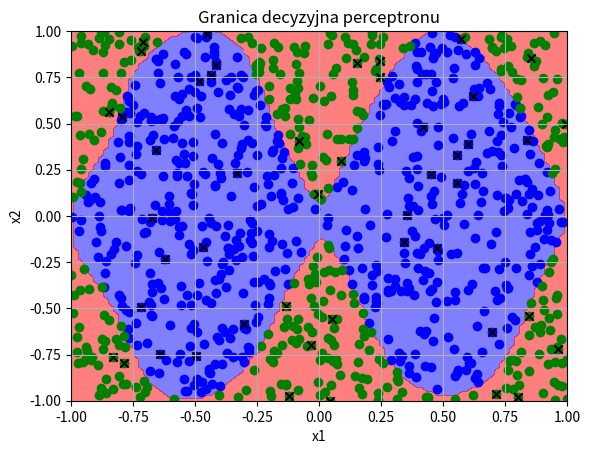
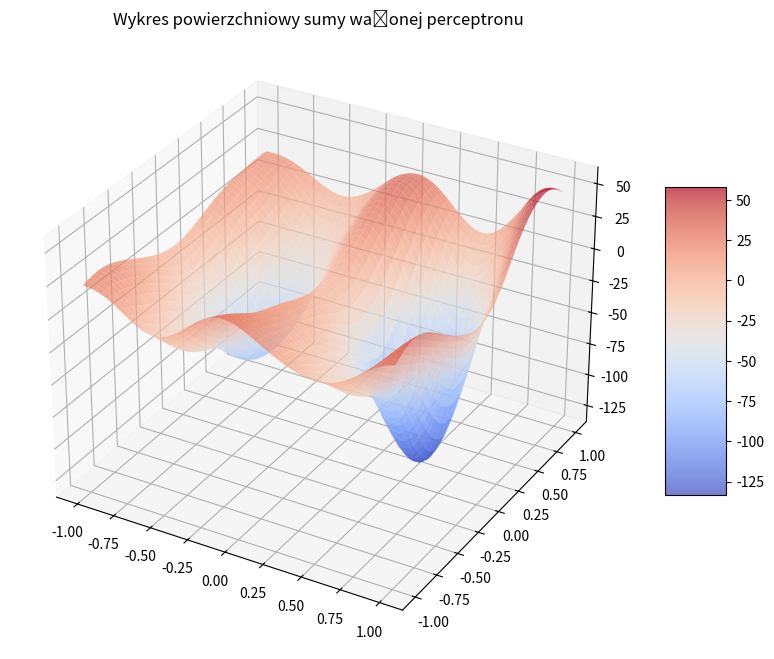
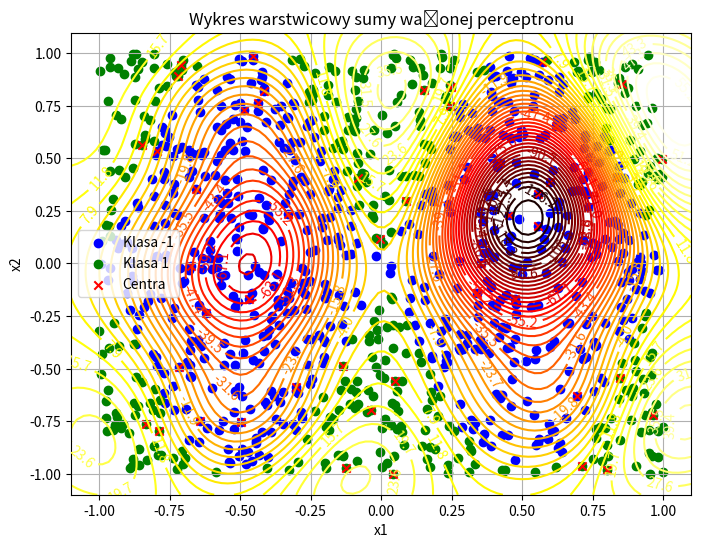

Python code for these plots, in order:
import time

import numpy as np
import matplotlib.pyplot as plt

# Ustawienia początkowe
np.random.seed(0)
N = 1000  # liczba punktów danych
M = 48    # liczba losowych centrów
sigma = 0.25  # standardowe odchylenie dla jądra gaussowskiego
k_max = 3000 # liczba literacji

# generowanie danych
x1 = np.random.uniform(0, 2 * np.pi, N)
x2 = np.random.uniform(-1, 1, N)
X = np.column_stack((x1, x2))
y = np.where(np.abs(np.sin(X[:, 0])) >= np.abs(X[:, 1]), -1, 1)

# normalizacja x1 do zakresu [-1, 1]
X[:, 0] = 2 * (X[:, 0] / (2 * np.pi)) - 1

# wybór losowych centrów z danych wejściowych
indices = np.random.choice(N, M, replace=False)
centers = X[indices]


# jądrowa f. gaussowska
def gaussian_kernel(x, centers, sigma):
    return np.exp(-np.linalg.norm(x - centers, axis=1) ** 2 / (2 * sigma ** 2))


# transformacja danych
X_transformed = np.array([gaussian_kernel(x, centers, sigma) for x in X])


class NonLinearPerceptron:
    def __init__(self, learning_rate=1.0, sigma=1.0, k_max=1000):
        self.learning_rate = learning_rate
        self.sigma = sigma
        self.k_max = k_max
        self.weights = None

    def fit(self, X, y):
        # inicjalizacja wag i licznika iteracji
        self.weights = np.zeros(X.shape[1] + 1)
        k = 0

        while k < self.k_max:
            errors = 0

            for i, x in enumerate(X):
                # obliczanie wyjścia perceptronu
                output = np.dot(x, self.weights[1:]) + self.weights[0]
                if np.sign(output) != y[i]:
                    # aktualizacja wag jeśli punkt jest błędnie sklasyfikowany
                    self.weights[1:] += self.learning_rate * y[i] * x
                    self.weights[0] += self.learning_rate * y[i]
                    errors += 1

            # warunek stopu - jeśli nie było błędów, przerwij pętlę
            if errors == 0:
                print(f"Algorytm zakończył działanie po {k} iteracjach.")
                break

            # inkrementacja licznika iteracji
            k += 1

        if k == self.k_max:
            print(f"Osiągnięto maksymalną liczbę iteracji: {self.k_max}")

    def predict(self, X):
        # obliczenie wyjścia perceptronu dla przekształconych danych
        outputs = np.dot(X, self.weights[1:]) + self.weights[0]
        # zwrócenie etykiet na podstawie wyjścia
        return np.sign(outputs)

    def decision_function(self, X):
        # zwraca wartości sumy ważonej
        return np.dot(X, self.weights[1:]) + self.weights[0]


# uzycie perceptronu do nauki na przekształconych danych
clf = NonLinearPerceptron(learning_rate=1.0, sigma=sigma, k_max=k_max)

start_time = time.time()
clf.fit(X_transformed, y)
end_time = time.time()
elapsed_time = end_time - start_time

y_pred = clf.predict(X_transformed)

acc = np.mean(y == y_pred)
print("ACC: " + str(acc))

print("--- %s seconds ---" % elapsed_time)


# funkcja do wizualizacji granicy decyzyjnej
def plot_decision_border(X, y, model, resolution=100):
    # Ustawienie zakresu wykresu
    x_min, x_max = -1, 1
    y_min, y_max = -1, 1

    # tworzenie siatki do wizualizacji
    xx1, xx2 = np.meshgrid(np.linspace(x_min, x_max, resolution),
                           np.linspace(y_min, y_max, resolution))

    # przeprowadzenie przekształcenia na siatce
    grid = np.c_[xx1.ravel(), xx2.ravel()]
    grid_transformed = np.array([gaussian_kernel(x, centers, sigma) for x in grid])

    # predykcja na siatce
    Z = model.predict(grid_transformed)
    Z = Z.reshape(xx1.shape)

    # rysowanie wykresu konturowego i punktów
    plt.contourf(xx1, xx2, Z, alpha=0.5, levels=[-1, 0, 1], colors=['blue', 'red', 'green'])
    plt.scatter(X[y == -1, 0], X[y == -1, 1], c='blue')
    plt.scatter(X[y == 1, 0], X[y == 1, 1], c='green')
    plt.scatter(centers[:, 0], centers[:, 1], c='black', marker='x')
    plt.xlim(xx1.min(), xx1.max())
    plt.ylim(xx2.min(), xx2.max())
    plt.xlabel('x1')
    plt.ylabel('x2')
    plt.title('Granica decyzyjna perceptronu')
    plt.grid(True)
    plt.show()


def plot_decision_surface(X, y, model, centers, sigma, resolution=100):
    # ustawienie zakresu wykresu
    x_min, x_max = -1, 1
    y_min, y_max = -1, 1

    # tworzenie siatki do wizualizacji
    xx1, xx2 = np.meshgrid(np.linspace(x_min, x_max, resolution),
                           np.linspace(y_min, y_max, resolution))

    # przeprowadzenie przekształcenia na siatce
    grid = np.c_[xx1.ravel(), xx2.ravel()]
    grid_transformed = np.array([gaussian_kernel(x, centers, sigma) for x in grid])

    # obliczanie wartości sumy ważonej na siatce
    Z = model.decision_function(grid_transformed)
    Z = Z.reshape(xx1.shape)

    # tworzenie wykresu powierzchniowego
    fig = plt.figure(figsize=(10, 8))
    ax = fig.add_subplot(111, projection='3d')
    surf = ax.plot_surface(xx1, xx2, Z, cmap='coolwarm', alpha=0.7)
    plt.title('Wykres powierzchniowy sumy ważonej perceptronu')
    fig.colorbar(surf, shrink=0.5, aspect=5)
    plt.show()


def plot_decision_layers(X, y, model, centers, sigma, resolution=100):
    # ustawienie zakresu wykresu
    x_min, x_max = X[:, 0].min() - 0.1, X[:, 0].max() + 0.1
    y_min, y_max = X[:, 1].min() - 0.1, X[:, 1].max() + 0.1

    # tworzenie siatki do wizualizacji
    xx1, xx2 = np.meshgrid(np.linspace(x_min, x_max, resolution),
                           np.linspace(y_min, y_max, resolution))

    # przeprowadzenie przekształcenia na siatce
    grid = np.c_[xx1.ravel(), xx2.ravel()]
    grid_transformed = np.array([gaussian_kernel(x, centers, sigma) for x in grid])

    # obliczanie wartości sumy ważonej na siatce
    Z = model.decision_function(grid_transformed)
    Z = Z.reshape(xx1.shape)

    # rysowanie wykresu konturowego
    plt.figure(figsize=(8, 6))
    contour = plt.contour(xx1, xx2, Z, levels=np.linspace(Z.min(), Z.max(), 50), cmap='hot')
    plt.clabel(contour, inline=1, fontsize=10)
    plt.scatter(X[y == -1, 0], X[y == -1, 1], c='blue', label='Klasa -1')
    plt.scatter(X[y == 1, 0], X[y == 1, 1], c='green', label='Klasa 1')
    plt.scatter(centers[:, 0], centers[:, 1], c='red', label='Centra', marker='x')
    plt.xlabel('x1')
    plt.ylabel('x2')
    plt.title('Wykres warstwicowy sumy ważonej perceptronu')
    plt.legend()
    plt.grid(True)
    plt.show()


plot_decision_border(X, y, clf)

plot_decision_surface(X, y, clf, centers, sigma)

plot_decision_layers(X, y, clf, centers, sigma)
